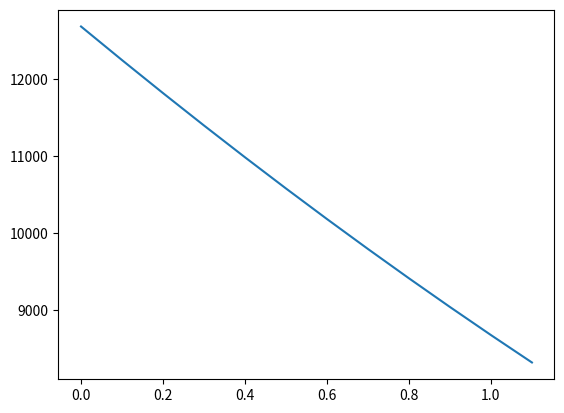

Recreate this plot in Python. (Note: this script raises an exception after producing the figure.)
import numpy as np
import matplotlib.pyplot as plt
import math

def S_a(Yi,x,B):
    S_i = np.array([])
    S_f = np.array([]) 

    for (Ti,t) in zip(Yi,x):
        #S =(Ti-100*np.sin(B*t))**2
        S =(Ti-100*np.sin(math.radians(B*t)))**2
        S_i = np.hstack((S_i,S))
        S_f = np.sum(S_i)
    return S_f

#Lista 1) Ex 1.5
Theta = np.array([2.79,6.98,8.38])
Yi = np.array([34.2,64.2,86])

Bz = np.linspace(0.,1.1,12)

S_ff = np.array([])
for B in Bz:
    S = np.round(S_a(Yi,Theta,B),5)
    S_ff = np.hstack((S_ff,S))

    
print(S_ff)
plt.plot(Bz,S_ff)

import numpy as np
import matplotlib.pyplot as plt
import math

def S_a(Yi,x,B):
    S_i = np.array([])
    S_f = np.array([]) 

    for (Ti,t) in zip(Yi,x):
        S =(Ti-np.exp(B*t))**2
        S_i = np.hstack((S_i,S))
        S_f = np.sum(S_i)
    return S_f

def func(B,Tempo):
    f = np.array([])
    for t in Tempo:
        x = np.exp(B*t)
        f = np.hstack((f,x))
    return f

Tempo = np.array([0.25,0.5,0.75,1.,1.25])
Yi = np.array([0.419,0.204,0.159,-0.106,0.042])
Erro = np.array([-.0053,-.0019,.054,-.159,.0187])

Bz = np.linspace(-0.,-20,50)

S_ff = np.array([])
for B in Bz:
    S = np.round(S_a(Yi,Tempo,B),5)
    S_ff = np.hstack((S_ff,S))


z = Bz[S_ff.argmin()]
print(z)
Val = func(z,Tempo)
    
Erro_real = Yi - Val
    
    
#print(S_ff)
print(Yi)
print(Val)
print(erro_real)
plt.figure()
plt.plot(Bz,S_ff)
plt.title('SxB')
plt.ylabel('S')
plt.xlabel('B')
plt.grid('on')

plt.figure()
plt.plot(Erro_real)
plt.plot(Erro)
plt.grid('on')

fig, (ax1,ax2) = plt.subplots(1,2,sharey=False,figsize=(20,10))
ax1.plot(Bz,S_ff)
ax1.set_title('SxB')
ax1.set_ylabel('S')
ax1.set_xlabel('B')
ax2.plot(Erro_real)
ax2.plot(Erro)